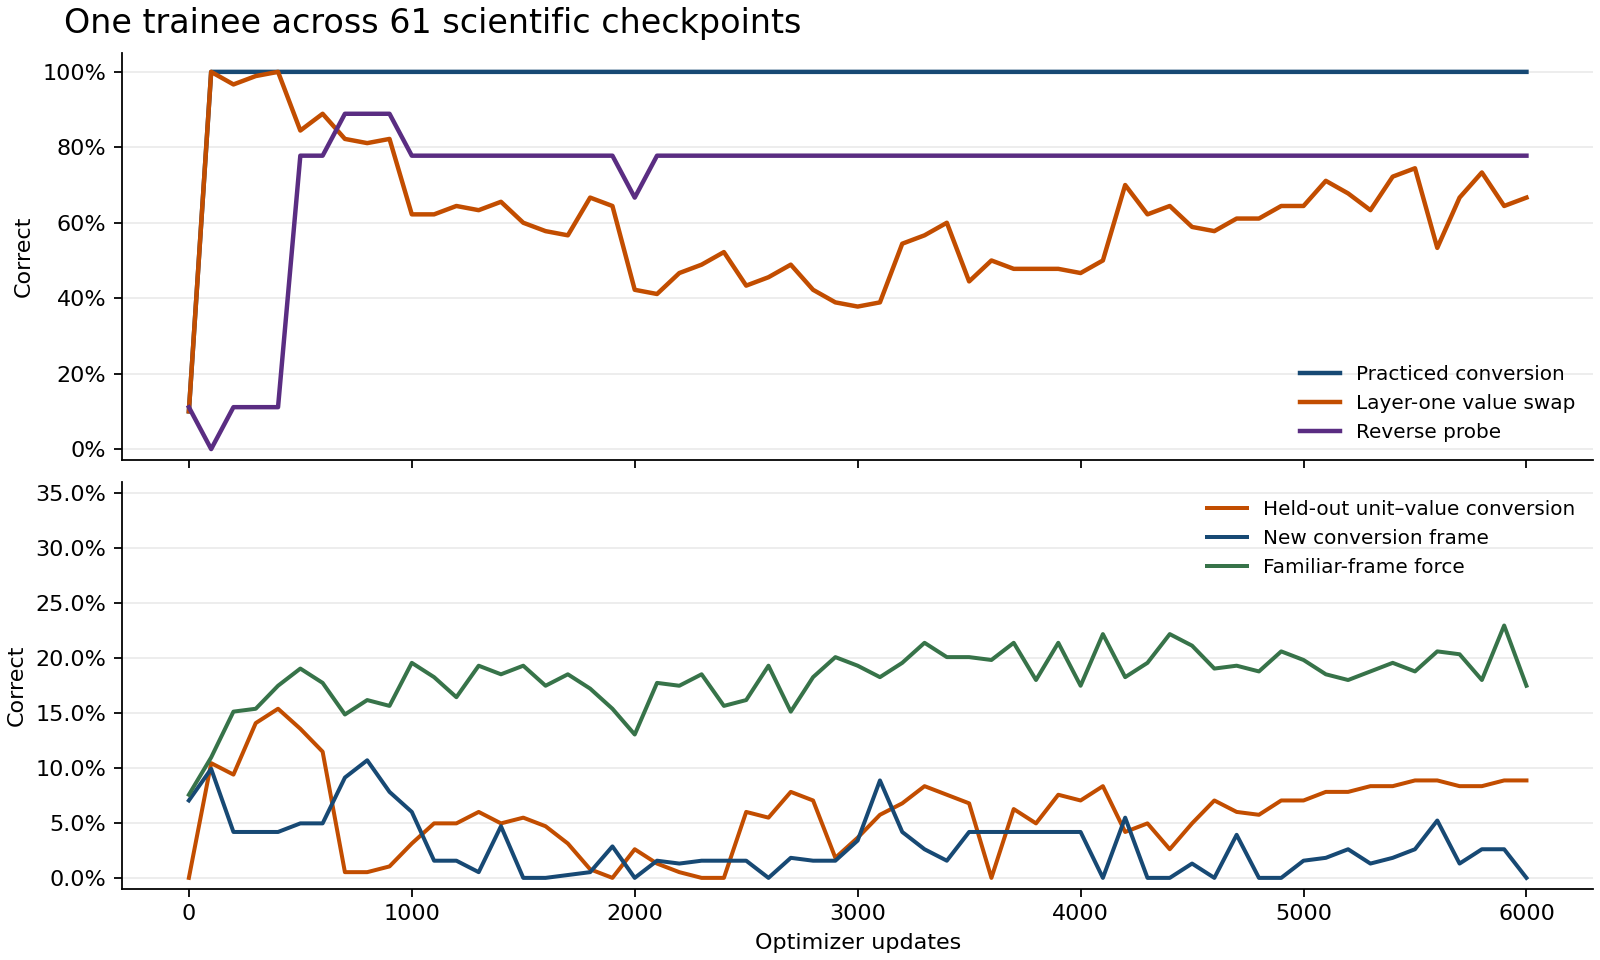

Source data for this figure (header and first rows):
step, action, prediction_result, training_wall_s, instrument_wall_s, practiced, new_values, new_frame, new_style, reverse, new_unit, swap_value, swap_unit, swap_value_and_unit, dev/convert_newfam, dev/convert_ood_value, dev/convert_trainfam, dev/equiv_newfam, dev/equiv_trainfam, dev/force_crossed, dev/force_distractor, dev/force_id_pretrainfam, dev/force_id_trainfam, dev/force_newfam
0, continue, initial, 0, 2.642, 0.1, 0.0, 0.1, 0.1, 0.1111, 0.0, 0.1, 0.1, 0.1, 0.0703, 0.0, 0.0833, 0.0, 0.0, 0.0703, 0.0755, 0.0885, 0.0755, 0.0938
100, curriculum, confirmed, 6.303, 3.347, 1.0, 0.0, 0.5, 0.1, 0.0, 0.125, 1.0, 0.0, 1.0, 0.099, 0.1042, 0.0703, 0.0, 0.0, 0.1172, 0.0833, 0.1198, 0.1094, 0.0781
200, curriculum, confirmed, 6.13, 3.311, 1.0, 0.0, 0.6, 1.0, 0.1111, 0.125, 0.9667, 0.0, 0.9667, 0.0417, 0.0938, 0.0521, 0.0, 0.0, 0.1406, 0.1927, 0.1771, 0.151, 0.1823
300, continue, confirmed, 5.824, 3.734, 1.0, 0.0, 1.0, 1.0, 0.1111, 0.125, 0.9889, 0.0, 0.9889, 0.0417, 0.1406, 0.0625, 0.0, 0.0, 0.1406, 0.1667, 0.1615, 0.1536, 0.1693
400, curriculum, confirmed, 7.347, 3.635, 1.0, 0.0, 1.0, 1.0, 0.1111, 0.125, 1.0, 0.0, 1.0, 0.0417, 0.1536, 0.0625, 0.0, 0.0, 0.1458, 0.1615, 0.1562, 0.1745, 0.1797
500, continue, confirmed, 7.152, 3.581, 1.0, 0.0, 1.0, 1.0, 0.7778, 0.25, 0.8444, 0.0, 0.8444, 0.0495, 0.1354, 0.0495, 0.0, 0.0, 0.1276, 0.2083, 0.2109, 0.1901, 0.1927
600, curriculum, confirmed, 8.798, 4.724, 1.0, 0.0, 1.0, 1.0, 0.7778, 0.125, 0.8889, 0.0, 0.8889, 0.0495, 0.1146, 0.0625, 0.0, 0.0, 0.1432, 0.1979, 0.1589, 0.1771, 0.1927
700, continue, confirmed, 12.97, 3.848, 1.0, 0.0, 1.0, 1.0, 0.8889, 1.0, 0.8222, 0.0, 0.8222, 0.0911, 0.0052, 0.0781, 0.0, 0.0, 0.1328, 0.1667, 0.1589, 0.1484, 0.1979
800, continue, falsified, 7.976, 4.455, 1.0, 0.0, 1.0, 1.0, 0.8889, 1.0, 0.8111, 0.0, 0.8111, 0.1068, 0.0052, 0.0781, 0.0, 0.0, 0.1276, 0.1797, 0.1589, 0.1615, 0.2005
900, curriculum, confirmed, 7.898, 3.539, 1.0, 0.0, 1.0, 1.0, 0.8889, 1.0, 0.8222, 0.0, 0.8222, 0.0781, 0.0104, 0.0781, 0.0, 0.0, 0.1276, 0.1641, 0.1406, 0.1562, 0.1901
1000, continue, confirmed, 10.17, 3.746, 1.0, 0.0, 1.0, 1.0, 0.7778, 1.0, 0.6222, 0.0, 0.6222, 0.0599, 0.0312, 0.0156, 0.0, 0.0, 0.125, 0.1901, 0.1719, 0.1953, 0.1953
1100, continue, falsified, 6.576, 4.151, 1.0, 0.0, 1.0, 1.0, 0.7778, 1.0, 0.6222, 0.0, 0.6222, 0.0156, 0.0495, 0.0208, 0.0, 0.0, 0.1276, 0.2005, 0.1719, 0.1823, 0.1979
1200, continue, falsified, 7.626, 3.991, 1.0, 0.0, 1.0, 1.0, 0.7778, 1.0, 0.6444, 0.0, 0.6444, 0.0156, 0.0495, 0.0234, 0.0, 0.0, 0.1302, 0.1927, 0.1589, 0.1641, 0.1797
1300, continue, confirmed, 6.813, 4.964, 1.0, 0.0, 1.0, 1.0, 0.7778, 1.0, 0.6333, 0.0, 0.6333, 0.0052, 0.0599, 0.0234, 0.0, 0.0, 0.1328, 0.2109, 0.1693, 0.1927, 0.1875
1400, curriculum, confirmed, 8.864, 4.032, 1.0, 0.0, 1.0, 1.0, 0.7778, 1.0, 0.6556, 0.0, 0.6556, 0.0469, 0.0495, 0.0286, 0.0, 0.0, 0.1406, 0.2031, 0.1458, 0.1849, 0.1927
1500, continue, confirmed, 6.843, 4.022, 1.0, 0.0, 1.0, 1.0, 0.7778, 1.0, 0.6, 0.0, 0.6, 0.0, 0.0547, 0.0182, 0.6042, 0.5391, 0.1276, 0.1693, 0.1849, 0.1927, 0.125
1600, continue, falsified, 8.893, 3.668, 1.0, 0.0, 1.0, 1.0, 0.7778, 1.0, 0.5778, 0.0, 0.5778, 0.0, 0.0469, 0.0286, 0.4531, 0.3854, 0.1068, 0.1745, 0.1432, 0.1745, 0.1458
1700, curriculum, confirmed, 6.956, 4.029, 1.0, 0.0, 1.0, 1.0, 0.7778, 1.0, 0.5667, 0.0, 0.5667, 0.0026, 0.0312, 0.0286, 0.5781, 0.612, 0.138, 0.1875, 0.1615, 0.1849, 0.1406
1800, continue, confirmed, 8.674, 3.67, 1.0, 0.0, 1.0, 1.0, 0.7778, 1.0, 0.6667, 0.0, 0.6444, 0.0052, 0.0078, 0.0286, 0.5234, 0.4844, 0.112, 0.1719, 0.1615, 0.1719, 0.1016
1900, continue, confirmed, 7.761, 3.865, 1.0, 0.0, 1.0, 1.0, 0.7778, 1.0, 0.6444, 0.0, 0.6444, 0.0286, 0.0, 0.0443, 0.5833, 0.5026, 0.0755, 0.1823, 0.1484, 0.1536, 0.0964
2000, curriculum, confirmed, 6.88, 3.845, 1.0, 0.0, 1.0, 1.0, 0.6667, 1.0, 0.4222, 0.0, 0.4333, 0.0, 0.026, 0.0547, 0.4948, 0.6406, 0.0339, 0.1615, 0.1745, 0.1302, 0.0625
2100, continue, confirmed, 6.846, 3.804, 1.0, 0.0, 1.0, 1.0, 0.7778, 1.0, 0.4111, 0.0, 0.4111, 0.0156, 0.013, 0.0234, 0.4505, 0.6354, 0.0625, 0.2214, 0.2005, 0.1771, 0.1016
2200, continue, confirmed, 6.898, 3.794, 1.0, 0.0, 1.0, 1.0, 0.7778, 1.0, 0.4667, 0.0, 0.4667, 0.013, 0.0052, 0.0286, 0.5833, 0.7109, 0.0651, 0.2057, 0.1797, 0.1745, 0.0911
2300, continue, confirmed, 6.87, 4.695, 1.0, 0.0, 1.0, 1.0, 0.7778, 1.0, 0.4889, 0.0, 0.4889, 0.0156, 0.0, 0.0365, 0.6354, 0.7682, 0.0547, 0.2266, 0.1901, 0.1849, 0.0911
2400, curriculum, confirmed, 7.036, 3.958, 1.0, 0.0, 1.0, 1.0, 0.7778, 1.0, 0.5222, 0.0, 0.5222, 0.0156, 0.0, 0.0391, 0.6589, 0.7422, 0.0547, 0.1693, 0.1745, 0.1562, 0.0938
2500, continue, confirmed, 7.353, 2.904, 1.0, 0.0, 1.0, 1.0, 0.7778, 1.0, 0.4333, 0.0, 0.4222, 0.0156, 0.0599, 0.0182, 0.6979, 0.6562, 0.0755, 0.1667, 0.1953, 0.1615, 0.0885
2600, continue, confirmed, 7.108, 3.826, 1.0, 0.0, 1.0, 1.0, 0.7778, 1.0, 0.4556, 0.0, 0.4556, 0.0, 0.0547, 0.0312, 0.6536, 0.6354, 0.0885, 0.1797, 0.1979, 0.1927, 0.1198
2700, continue, confirmed, 6.394, 3.428, 1.0, 0.0, 1.0, 1.0, 0.7778, 1.0, 0.4889, 0.0, 0.4889, 0.0182, 0.0781, 0.0312, 0.5286, 0.5885, 0.0443, 0.1641, 0.1901, 0.151, 0.0911
2800, continue, confirmed, 7.703, 3.934, 1.0, 0.0, 1.0, 1.0, 0.7778, 1.0, 0.4222, 0.0, 0.4222, 0.0156, 0.0703, 0.026, 0.5286, 0.6771, 0.0755, 0.1641, 0.1953, 0.1823, 0.1042
2900, continue, falsified, 7.526, 4.255, 1.0, 0.0, 1.0, 1.0, 0.7778, 1.0, 0.3889, 0.0, 0.3889, 0.0156, 0.0182, 0.0312, 0.638, 0.612, 0.0599, 0.2057, 0.1927, 0.2005, 0.099
3000, curriculum, falsified, 7.118, 4.361, 1.0, 0.0, 1.0, 1.0, 0.7778, 1.0, 0.3778, 0.0, 0.3778, 0.0339, 0.0365, 0.0208, 0.638, 0.6536, 0.0651, 0.1562, 0.1953, 0.1927, 0.0911
3100, continue, falsified, 7.366, 3.93, 1.0, 0.0, 1.0, 1.0, 0.7778, 1.0, 0.3889, 0.0, 0.4, 0.0885, 0.0573, 0.0208, 0.6042, 0.6406, 0.1354, 0.2318, 0.1953, 0.1823, 0.1536
3200, continue, falsified, 7.23, 3.923, 1.0, 0.0, 1.0, 1.0, 0.7778, 1.0, 0.5444, 0.0, 0.5444, 0.0417, 0.0677, 0.0391, 0.526, 0.6172, 0.1224, 0.237, 0.1823, 0.1953, 0.1849
3300, continue, confirmed, 8.515, 3.129, 1.0, 0.0, 1.0, 1.0, 0.7778, 1.0, 0.5667, 0.0, 0.5667, 0.026, 0.0833, 0.026, 0.5365, 0.6536, 0.138, 0.2292, 0.1953, 0.2135, 0.2188
3400, continue, confirmed, 6.772, 4.814, 1.0, 0.0, 1.0, 1.0, 0.7778, 1.0, 0.6, 0.0, 0.6, 0.0156, 0.0755, 0.026, 0.6042, 0.5443, 0.1302, 0.2448, 0.1953, 0.2005, 0.1953
3500, continue, falsified, 7.406, 5.031, 1.0, 0.0, 1.0, 1.0, 0.7778, 1.0, 0.4444, 0.0, 0.4444, 0.0417, 0.0677, 0.026, 0.4688, 0.5234, 0.1302, 0.2214, 0.2057, 0.2005, 0.2109
3600, continue, confirmed, 7.536, 5.657, 1.0, 0.0, 1.0, 1.0, 0.7778, 1.0, 0.5, 0.0, 0.5, 0.0417, 0.0, 0.0339, 0.5521, 0.5625, 0.1172, 0.224, 0.1875, 0.1979, 0.1172
3700, continue, confirmed, 13.55, 5.676, 1.0, 0.0, 1.0, 1.0, 0.7778, 1.0, 0.4778, 0.0, 0.4889, 0.0417, 0.0625, 0.0729, 0.4271, 0.5078, 0.1458, 0.2161, 0.2057, 0.2135, 0.2214
3800, continue, falsified, 10.98, 4.747, 1.0, 0.0, 1.0, 1.0, 0.7778, 1.0, 0.4778, 0.0, 0.4778, 0.0417, 0.0495, 0.0625, 0.7031, 0.6406, 0.1458, 0.2292, 0.1927, 0.1797, 0.2135
3900, continue, confirmed, 7.943, 4.285, 1.0, 0.0, 1.0, 1.0, 0.7778, 1.0, 0.4778, 0.0, 0.4778, 0.0417, 0.0755, 0.0365, 0.625, 0.5964, 0.1536, 0.2188, 0.2083, 0.2135, 0.2135
4000, curriculum, falsified, 16, 10.82, 1.0, 0.0, 1.0, 1.0, 0.7778, 1.0, 0.4667, 0.0, 0.4667, 0.0417, 0.0703, 0.0286, 0.5234, 0.5651, 0.125, 0.2266, 0.2005, 0.1745, 0.1745
4100, continue, confirmed, 9.614, 4.271, 1.0, 0.0, 1.0, 1.0, 0.7778, 1.0, 0.5, 0.0, 0.5, 0.0, 0.0833, 0.0755, 0.5156, 0.5443, 0.151, 0.224, 0.25, 0.2214, 0.1901
4200, continue, falsified, 6.394, 3.87, 1.0, 0.0, 1.0, 1.0, 0.7778, 1.0, 0.7, 0.0, 0.7, 0.0547, 0.0417, 0.0104, 0.6198, 0.6146, 0.1302, 0.2344, 0.1849, 0.1823, 0.1745
4300, continue, confirmed, 8.622, 4.925, 1.0, 0.0, 1.0, 1.0, 0.7778, 1.0, 0.6222, 0.0, 0.6222, 0.0, 0.0495, 0.0312, 0.4505, 0.5651, 0.1016, 0.2188, 0.1927, 0.1953, 0.1875
4400, continue, confirmed, 7.426, 4.117, 1.0, 0.0, 1.0, 1.0, 0.7778, 1.0, 0.6444, 0.0, 0.6444, 0.0, 0.026, 0.0286, 0.4583, 0.6667, 0.0755, 0.2266, 0.1927, 0.2214, 0.1927
4500, continue, confirmed, 7.602, 4.2, 1.0, 0.0, 1.0, 1.0, 0.7778, 1.0, 0.5889, 0.0, 0.5889, 0.013, 0.0495, 0.0651, 0.5234, 0.5104, 0.0938, 0.2344, 0.1901, 0.2109, 0.1771
4600, continue, confirmed, 8.887, 3.725, 1.0, 0.0, 1.0, 1.0, 0.7778, 1.0, 0.5778, 0.0, 0.5778, 0.0, 0.0703, 0.0495, 0.5339, 0.5651, 0.0938, 0.224, 0.1927, 0.1901, 0.151
4700, continue, confirmed, 7.781, 4.422, 1.0, 0.0, 1.0, 1.0, 0.7778, 1.0, 0.6111, 0.0, 0.6222, 0.0391, 0.0599, 0.0859, 0.4818, 0.5703, 0.0911, 0.2318, 0.1953, 0.1927, 0.1458
4800, continue, confirmed, 7.232, 3.681, 1.0, 0.0, 1.0, 1.0, 0.7778, 1.0, 0.6111, 0.0, 0.6222, 0.0, 0.0573, 0.0781, 0.5104, 0.5495, 0.1068, 0.2266, 0.1823, 0.1875, 0.1536
4900, continue, confirmed, 8.148, 4.41, 1.0, 0.0, 1.0, 1.0, 0.7778, 1.0, 0.6444, 0.0, 0.6444, 0.0, 0.0703, 0.0807, 0.5521, 0.4688, 0.125, 0.2344, 0.2005, 0.2057, 0.1562
5000, curriculum, confirmed, 11.32, 7.916, 1.0, 0.0, 1.0, 1.0, 0.7778, 1.0, 0.6444, 0.0, 0.6444, 0.0156, 0.0703, 0.0703, 0.5677, 0.5, 0.0781, 0.237, 0.2031, 0.1979, 0.1589
5100, continue, confirmed, 8.238, 3.57, 1.0, 0.0, 1.0, 1.0, 0.7778, 1.0, 0.7111, 0.0, 0.7111, 0.0182, 0.0781, 0.0547, 0.4844, 0.5052, 0.0755, 0.224, 0.2031, 0.1849, 0.1484
5200, continue, confirmed, 9.213, 4.909, 1.0, 0.0, 1.0, 1.0, 0.7778, 1.0, 0.6778, 0.0, 0.6667, 0.026, 0.0781, 0.0495, 0.5104, 0.5078, 0.0911, 0.2396, 0.1745, 0.1797, 0.1667
5300, continue, falsified, 7.13, 3.823, 1.0, 0.0, 1.0, 1.0, 0.7778, 1.0, 0.6333, 0.0, 0.6333, 0.013, 0.0833, 0.0729, 0.5781, 0.4557, 0.0859, 0.2188, 0.1797, 0.1875, 0.138
5400, continue, confirmed, 6.859, 3.648, 1.0, 0.0, 1.0, 1.0, 0.7778, 1.0, 0.7222, 0.0, 0.7222, 0.0182, 0.0833, 0.0807, 0.5391, 0.5156, 0.0859, 0.2161, 0.1797, 0.1953, 0.1198
5500, continue, confirmed, 8.423, 3.029, 1.0, 0.0, 1.0, 1.0, 0.7778, 1.0, 0.7444, 0.0, 0.7444, 0.026, 0.0885, 0.0339, 0.5755, 0.5052, 0.0833, 0.237, 0.1797, 0.1875, 0.151
5600, continue, falsified, 9.271, 6.011, 1.0, 0.0, 1.0, 1.0, 0.7778, 1.0, 0.5333, 0.0, 0.5333, 0.0521, 0.0885, 0.0599, 0.5182, 0.5573, 0.1068, 0.2161, 0.1667, 0.2057, 0.1484
5700, continue, confirmed, 9.06, 4.134, 1.0, 0.0, 1.0, 1.0, 0.7778, 1.0, 0.6667, 0.0, 0.6667, 0.013, 0.0833, 0.0651, 0.3984, 0.4219, 0.0781, 0.2057, 0.1745, 0.2031, 0.1276
5800, continue, confirmed, 6.743, 3.243, 1.0, 0.0, 1.0, 1.0, 0.7778, 1.0, 0.7333, 0.0, 0.7333, 0.026, 0.0833, 0.0755, 0.6693, 0.5547, 0.0729, 0.2135, 0.1745, 0.1797, 0.1068
5900, continue, falsified, 8.959, 4.205, 1.0, 0.0, 1.0, 1.0, 0.7778, 1.0, 0.6444, 0.0, 0.6444, 0.026, 0.0885, 0.0885, 0.5443, 0.4974, 0.0729, 0.2057, 0.1771, 0.2292, 0.1068
... 1 more rows
